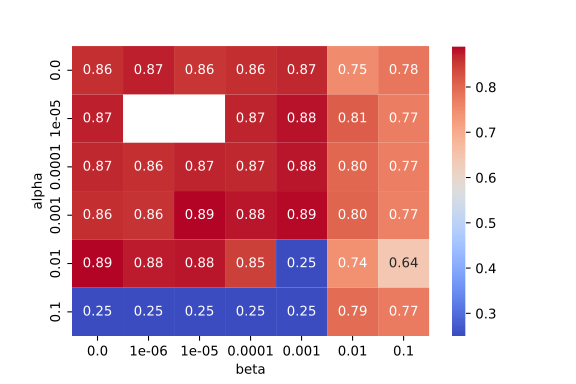

Values plotted in this chart, from the file beside it:
, alpha, beta, accuracy
0, 0.0, 0.0, 0.8616
1, 0.0, 0.1, 0.7812
2, 0.0, 0.01, 0.7516
3, 0.0, 0.001, 0.8702
4, 0.0, 0.0001, 0.8648
5, 0.0, 1e-05, 0.8565
6, 0.0, 1e-06, 0.8734
7, 0.1, 0.0, 0.25
8, 0.1, 0.1, 0.7733
9, 0.1, 0.01, 0.7942
10, 0.1, 0.001, 0.25
11, 0.1, 0.0001, 0.25
12, 0.1, 1e-05, 0.25
13, 0.1, 1e-06, 0.25
14, 0.01, 0.0, 0.8903
15, 0.01, 0.1, 0.645
16, 0.01, 0.01, 0.744
17, 0.01, 0.001, 0.25
18, 0.01, 0.0001, 0.8476
19, 0.01, 1e-05, 0.8786
20, 0.01, 1e-06, 0.8769
21, 0.001, 0.0, 0.8631
22, 0.001, 0.1, 0.7663
23, 0.001, 0.01, 0.8049
24, 0.001, 0.001, 0.8868
25, 0.001, 0.0001, 0.88
26, 0.001, 1e-05, 0.8882
27, 0.001, 1e-06, 0.8586
28, 0.0001, 0.0, 0.8684
29, 0.0001, 0.1, 0.7698
30, 0.0001, 0.01, 0.8013
31, 0.0001, 0.001, 0.8794
32, 0.0001, 0.0001, 0.8683
33, 0.0001, 1e-05, 0.8722
34, 0.0001, 1e-06, 0.8615
35, 1e-05, 0.0, 0.8741
36, 1e-05, 0.1, 0.7725
37, 1e-05, 0.01, 0.8148
38, 1e-05, 0.001, 0.8821
39, 1e-05, 0.0001, 0.8726
